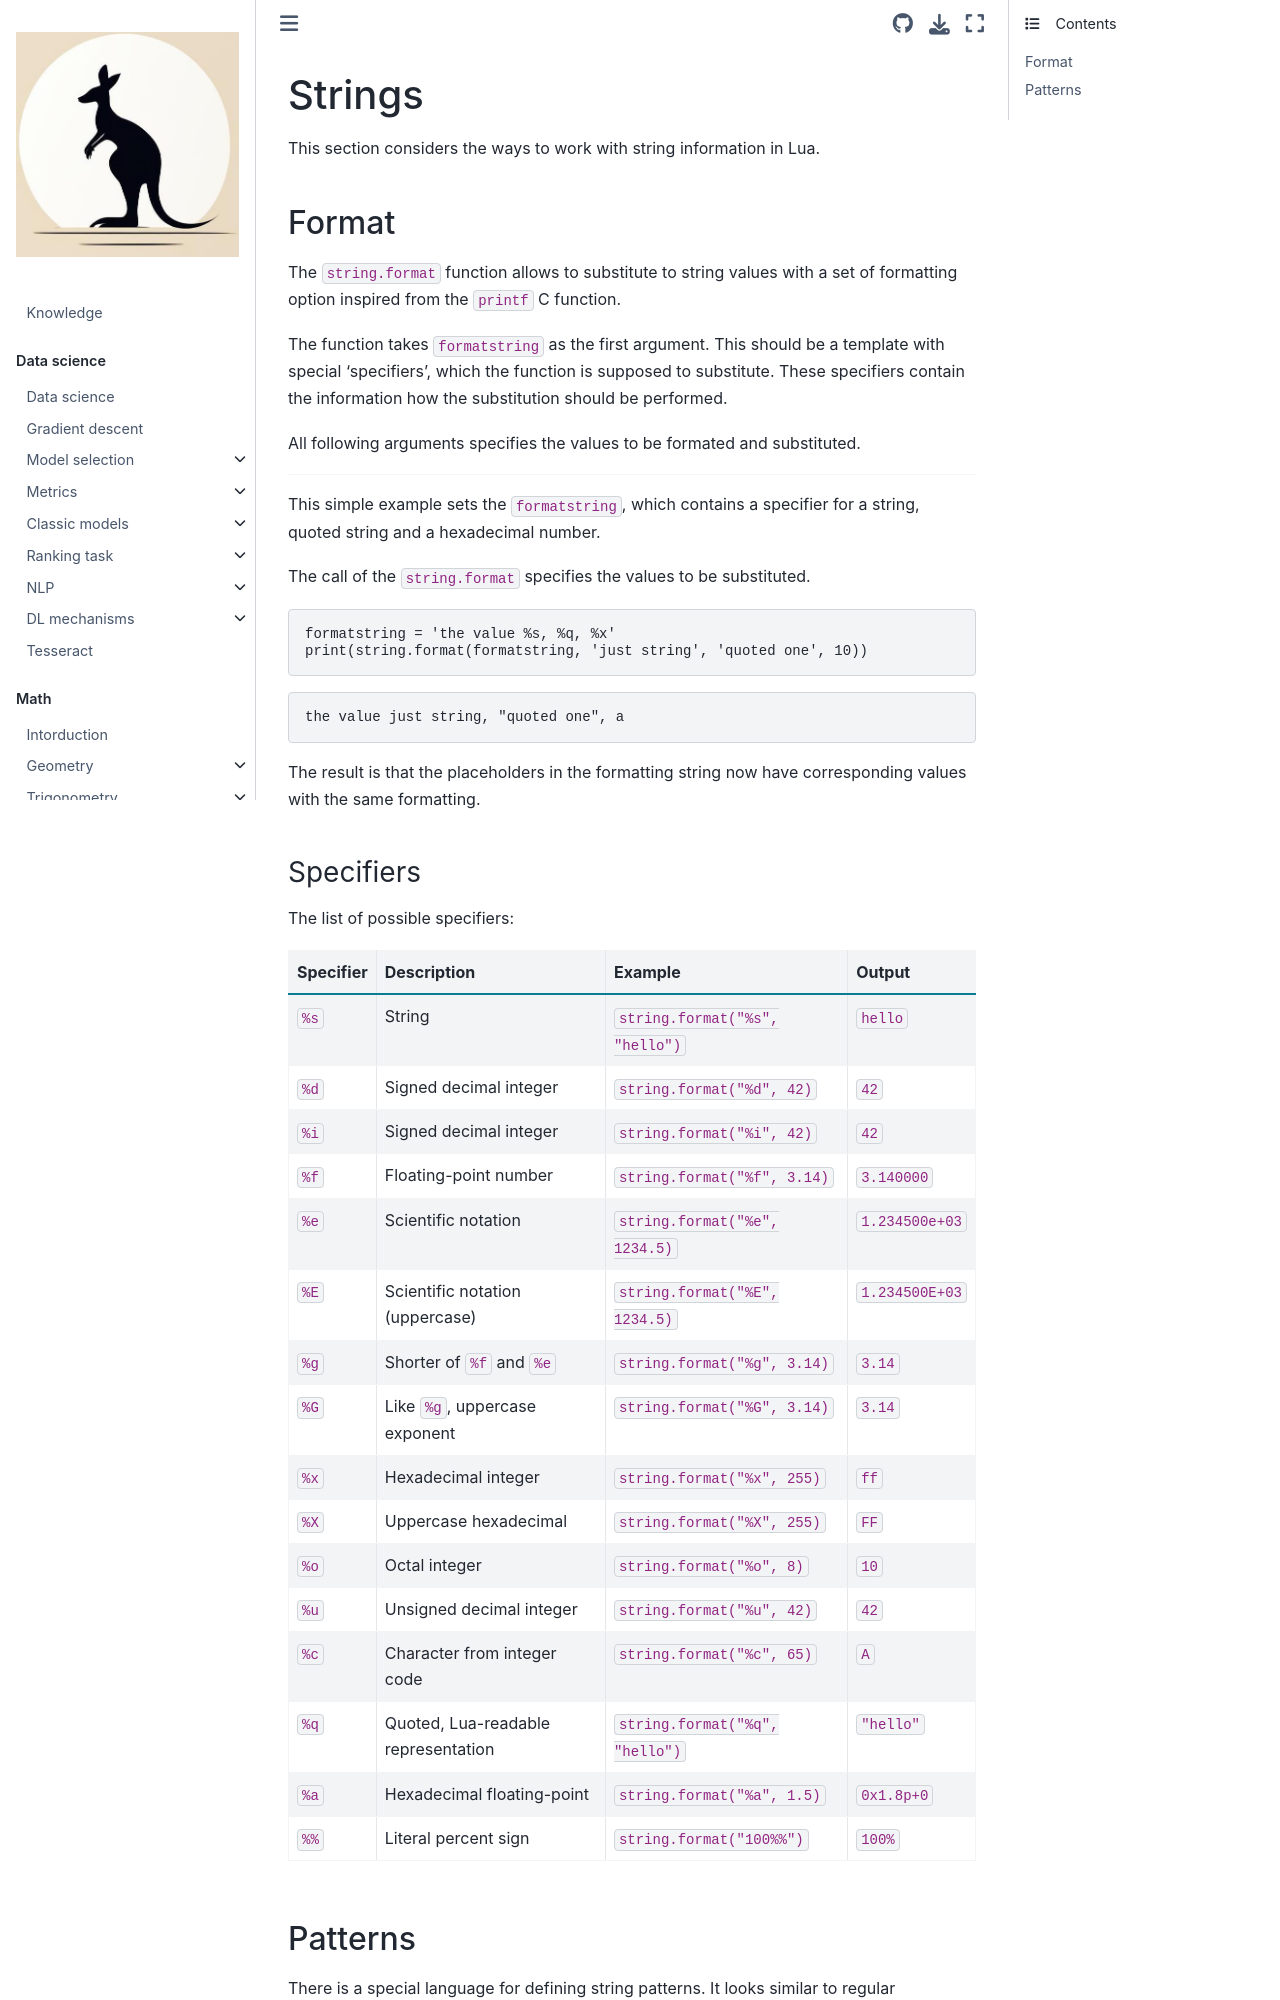

repository: fedorkobak/knowledge · page: other/lua/strings.html · generator: jekyll

<!-- md-runner
{
  "executors": {
    "lua": {
      "module": "md_runner.executors.lua",
      "params": {
        "lua": "lua"
      }
    },
    "bash": {
      "module": "md_runner.executors.bash"
    },
    "text": {
      "module": "md_runner.executors.file"
    }
  }
}
-->
# Strings

This section considers the ways to work with string information in Lua.

## Format

The `string.format` function allows to substitute to string values with a set of
formatting option inspired from the `printf` C function.

The function takes `formatstring` as the first argument. This should be a template
with special 'specifiers', which the function is supposed to substitute.
These specifiers contain the information how the substitution should be performed.

All following arguments specifies the values to be formated and substituted.

---

This simple example sets the `formatstring`, which contains a specifier for a
string, quoted string and a hexadecimal number.

The call of the `string.format` specifies the values to be substituted.

```lua
formatstring = 'the value %s, %q, %x'
print(string.format(formatstring, 'just string', 'quoted one', 10))
```

<!-- md-runner-output:start -->
```text
the value just string, "quoted one", a

```
<!-- md-runner-output:end -->

The result is that the placeholders in the formatting string now have
corresponding values with the same formatting.
